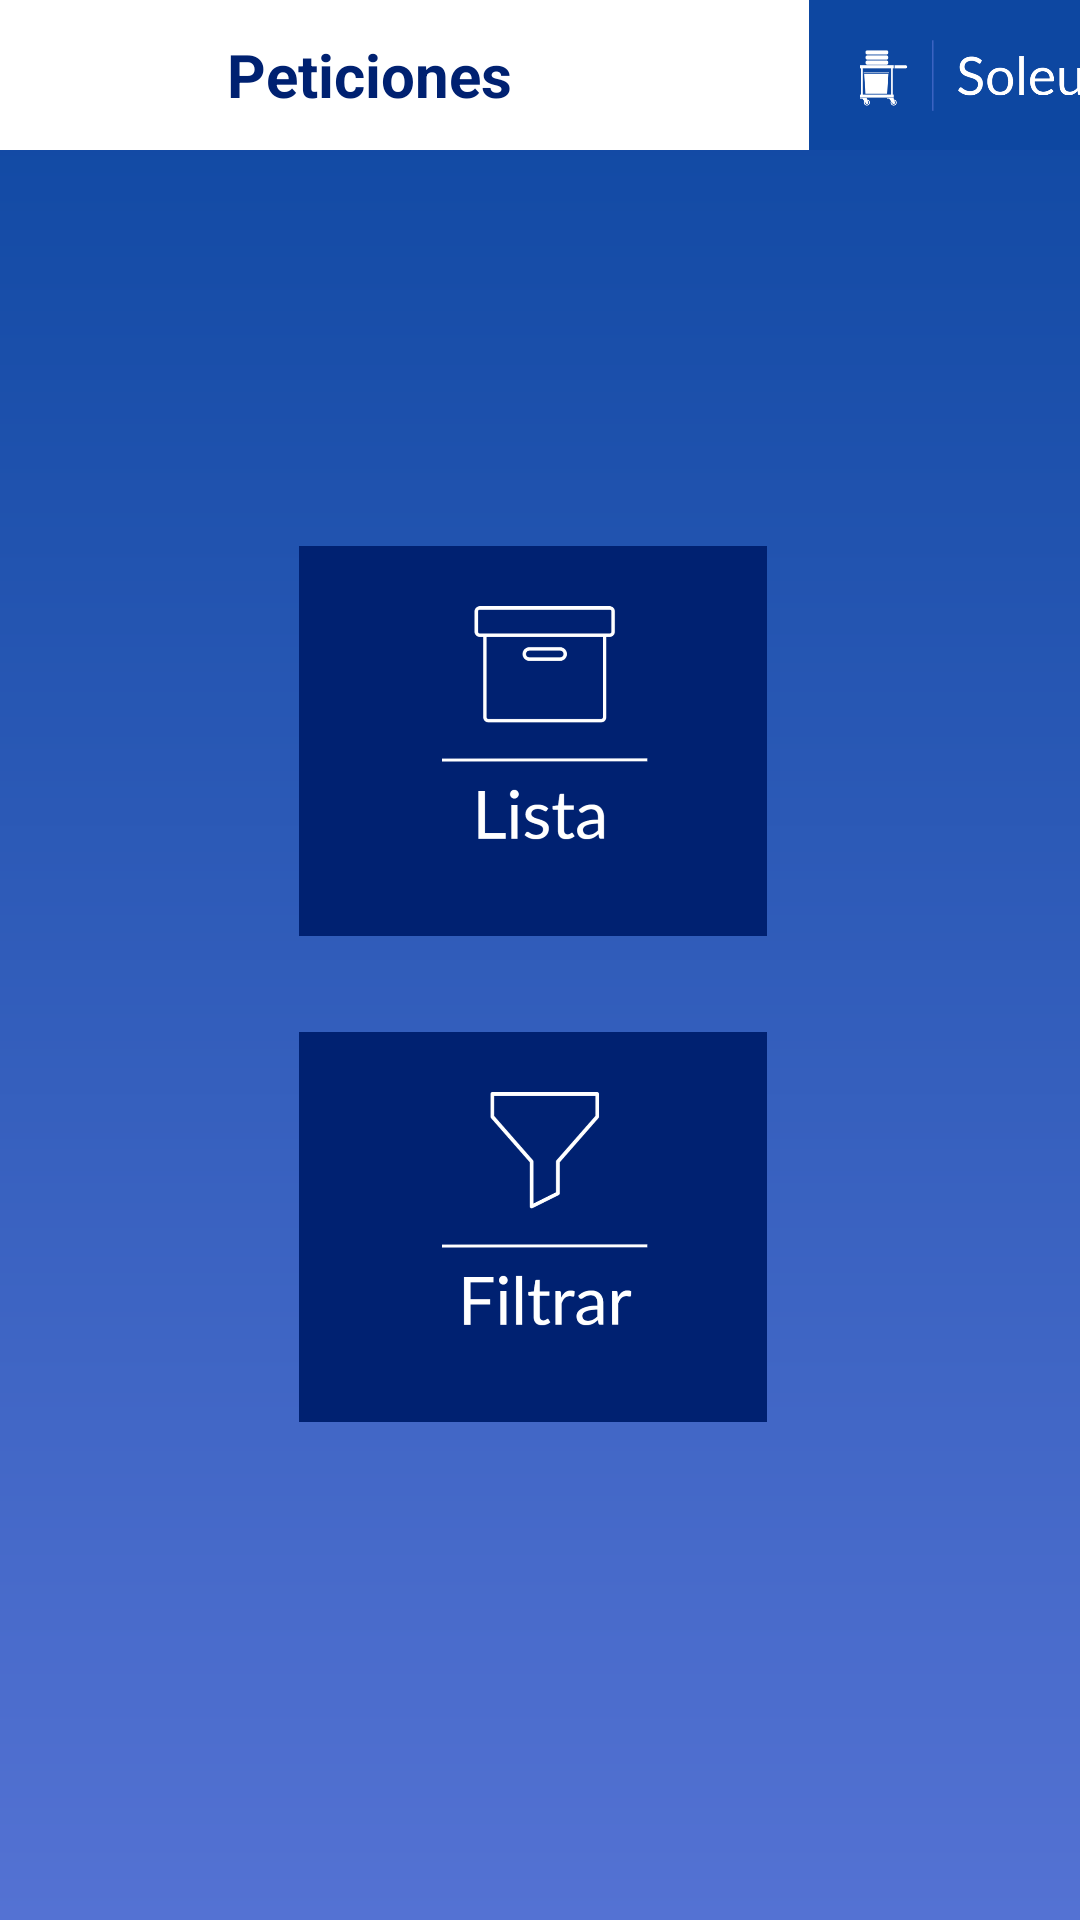

Produce the Android XML layout that renders to this screen, including the resource entries it uses.
<!-- AndroidManifest.xml: application theme Theme.Soleus -->
<!-- res/layout/activity_room_request_manager.xml -->
<?xml version="1.0" encoding="utf-8"?>
<androidx.constraintlayout.widget.ConstraintLayout xmlns:android="http://schemas.android.com/apk/res/android"
    xmlns:app="http://schemas.android.com/apk/res-auto"
    xmlns:tools="http://schemas.android.com/tools"
    android:layout_width="match_parent"
    android:layout_height="match_parent"
    android:background="@drawable/gradient_regular"
    tools:context=".activities.RoomRequestManagerActivity">

    <TextView
        android:id="@+id/txtRoomRequestListFilterTitle"
        android:layout_width="293dp"
        android:layout_height="50dp"
        android:layout_marginStart="3dp"
        android:background="@color/white"
        android:gravity="center"
        android:text="@string/RoomRequestListTitle_textView"
        android:textAlignment="center"
        android:textColor="@color/soleus_dark"
        android:textSize="20sp"
        android:textStyle="bold"
        app:layout_constraintEnd_toStartOf="@+id/imgRoomRequestListCorner"
        app:layout_constraintStart_toStartOf="parent"
        app:layout_constraintTop_toTopOf="parent" />

    <ImageView
        android:id="@+id/imgRoomRequestListCorner"
        android:layout_width="117dp"
        android:layout_height="50dp"
        android:contentDescription="@string/miniLogo_description"
        android:scaleType="centerCrop"
        app:layout_constraintEnd_toEndOf="parent"
        app:layout_constraintStart_toEndOf="@+id/txtRoomRequestListFilterTitle"
        app:layout_constraintTop_toTopOf="parent"
        app:srcCompat="@drawable/soleusregular" />

    <LinearLayout
        android:id="@+id/linearRoomRequestList"
        android:layout_width="355dp"
        android:layout_height="354dp"
        android:layout_marginStart="24dp"
        android:layout_marginTop="100dp"
        android:layout_marginEnd="25dp"
        android:background="@drawable/linearbg"
        android:orientation="vertical"
        app:layout_constraintEnd_toEndOf="parent"
        app:layout_constraintHorizontal_bias="0.545"
        app:layout_constraintStart_toStartOf="parent"
        app:layout_constraintTop_toBottomOf="@+id/txtRoomRequestListFilterTitle">

        <ImageButton
            android:id="@+id/btnGetRoomRequestList"
            android:layout_width="156dp"
            android:layout_height="130dp"
            android:layout_gravity="center"
            android:layout_marginTop="32dp"
            android:background="@color/soleus_dark"
            android:contentDescription="@string/getRoomRequestList_button"
            android:scaleType="centerCrop"
            app:srcCompat="@drawable/roomrequestlistbutton"
            tools:ignore="SpeakableTextPresentCheck" />

        <ImageButton
            android:id="@+id/btnRoomRequestFilter"
            android:layout_width="156dp"
            android:layout_height="130dp"
            android:layout_gravity="center"
            android:layout_marginTop="32dp"
            android:background="@color/soleus_dark"
            android:contentDescription="@string/filterRoomRequest_button"
            android:scaleType="centerCrop"
            app:srcCompat="@drawable/filterbutton"
            tools:ignore="SpeakableTextPresentCheck,DuplicateSpeakableTextCheck" />
    </LinearLayout>

    <LinearLayout
        android:id="@+id/linearFilter"
        android:layout_width="355dp"
        android:layout_height="151dp"
        android:layout_marginStart="24dp"
        android:layout_marginEnd="25dp"
        android:background="@drawable/linearbgbottomradius"
        android:orientation="vertical"
        app:layout_constraintEnd_toEndOf="parent"
        app:layout_constraintStart_toStartOf="parent"
        app:layout_constraintTop_toBottomOf="@+id/linearRoomRequestList"
        android:visibility="invisible">


        <Spinner
            android:id="@+id/spinnerFilter"
            android:layout_width="308dp"
            android:layout_height="wrap_content"
            android:layout_gravity="center"
            android:layout_marginTop="32dp"
            android:layout_marginBottom="32dp"
            tools:ignore="TouchTargetSizeCheck,SpeakableTextPresentCheck" />

        <Button
            android:id="@+id/btnRoomRequestFilterList"
            android:layout_width="wrap_content"
            android:layout_height="wrap_content"
            android:layout_gravity="center"
            android:contentDescription="@string/filterRoomRequest_button"
            android:text="@string/filterRoomRequest_button"
            android:textAllCaps="false"
            android:textSize="20sp" />
    </LinearLayout>


</androidx.constraintlayout.widget.ConstraintLayout>
<!-- resources referenced by this layout -->
<resources>
  <color name="soleus_dark">#002171</color>
  <color name="white">#FFFFFFFF</color>
  <!-- drawable filterbutton: png bitmap (drawable, 50506 bytes) -->
  <!-- drawable gradient_regular (drawable) -->
  <?xml version="1.0" encoding="utf-8"?>
  <shape xmlns:android="http://schemas.android.com/apk/res/android"
      android:shape="rectangle">
      <gradient
          android:startColor="@color/soleus_light"
          android:endColor="@color/soleus_regular"
          android:angle="90" />
  </shape>
  <!-- drawable linearbgbottomradius (drawable-v24) -->
  <?xml version="1.0" encoding="UTF-8"?>
  <shape xmlns:android="http://schemas.android.com/apk/res/android">
      <solid android:color="#FFFFFF"/>
      <stroke android:width="3dp" android:color="#FFFF" />
      <corners android:bottomLeftRadius="10dp"
          android:bottomRightRadius="10dp"/>
      <padding android:left="0dp" android:top="0dp" android:right="0dp" android:bottom="0dp" />
  </shape>
  <!-- drawable roomrequestlistbutton: png bitmap (drawable, 46100 bytes) -->
  <!-- drawable soleusregular: png bitmap (drawable, 55609 bytes) -->
  <string name="RoomRequestListTitle_textView">Peticiones</string>
  <string name="filterRoomRequest_button">Filtrar</string>
  <string name="getRoomRequestList_button">Lista</string>
  <string name="miniLogo_description">Logo</string>
  <style name="Theme.Soleus" parent="Theme.MaterialComponents.DayNight.DarkActionBar">
          
          <item name="colorPrimary">@color/soleus_dark</item>
          <item name="colorPrimaryVariant">@color/soleus_regular</item>
          <item name="colorOnPrimary">@color/white</item>
          
          <item name="colorSecondary">@color/soleus_dark</item>
          <item name="colorSecondaryVariant">@color/soleus_light</item>
          <item name="colorOnSecondary">@color/black</item>
          
          <item name="android:statusBarColor" tools:targetApi="l">?attr/colorPrimaryVariant</item>
          
          <item name="windowActionBar">false</item>
          <item name="windowNoTitle">true</item>
          <item name="android:windowFullscreen">true</item>
      </style>
  <color name="soleus_light">#5472d3</color>
  <color name="soleus_regular">#0d47a1</color>
  <color name="black">#FF000000</color>
</resources>
